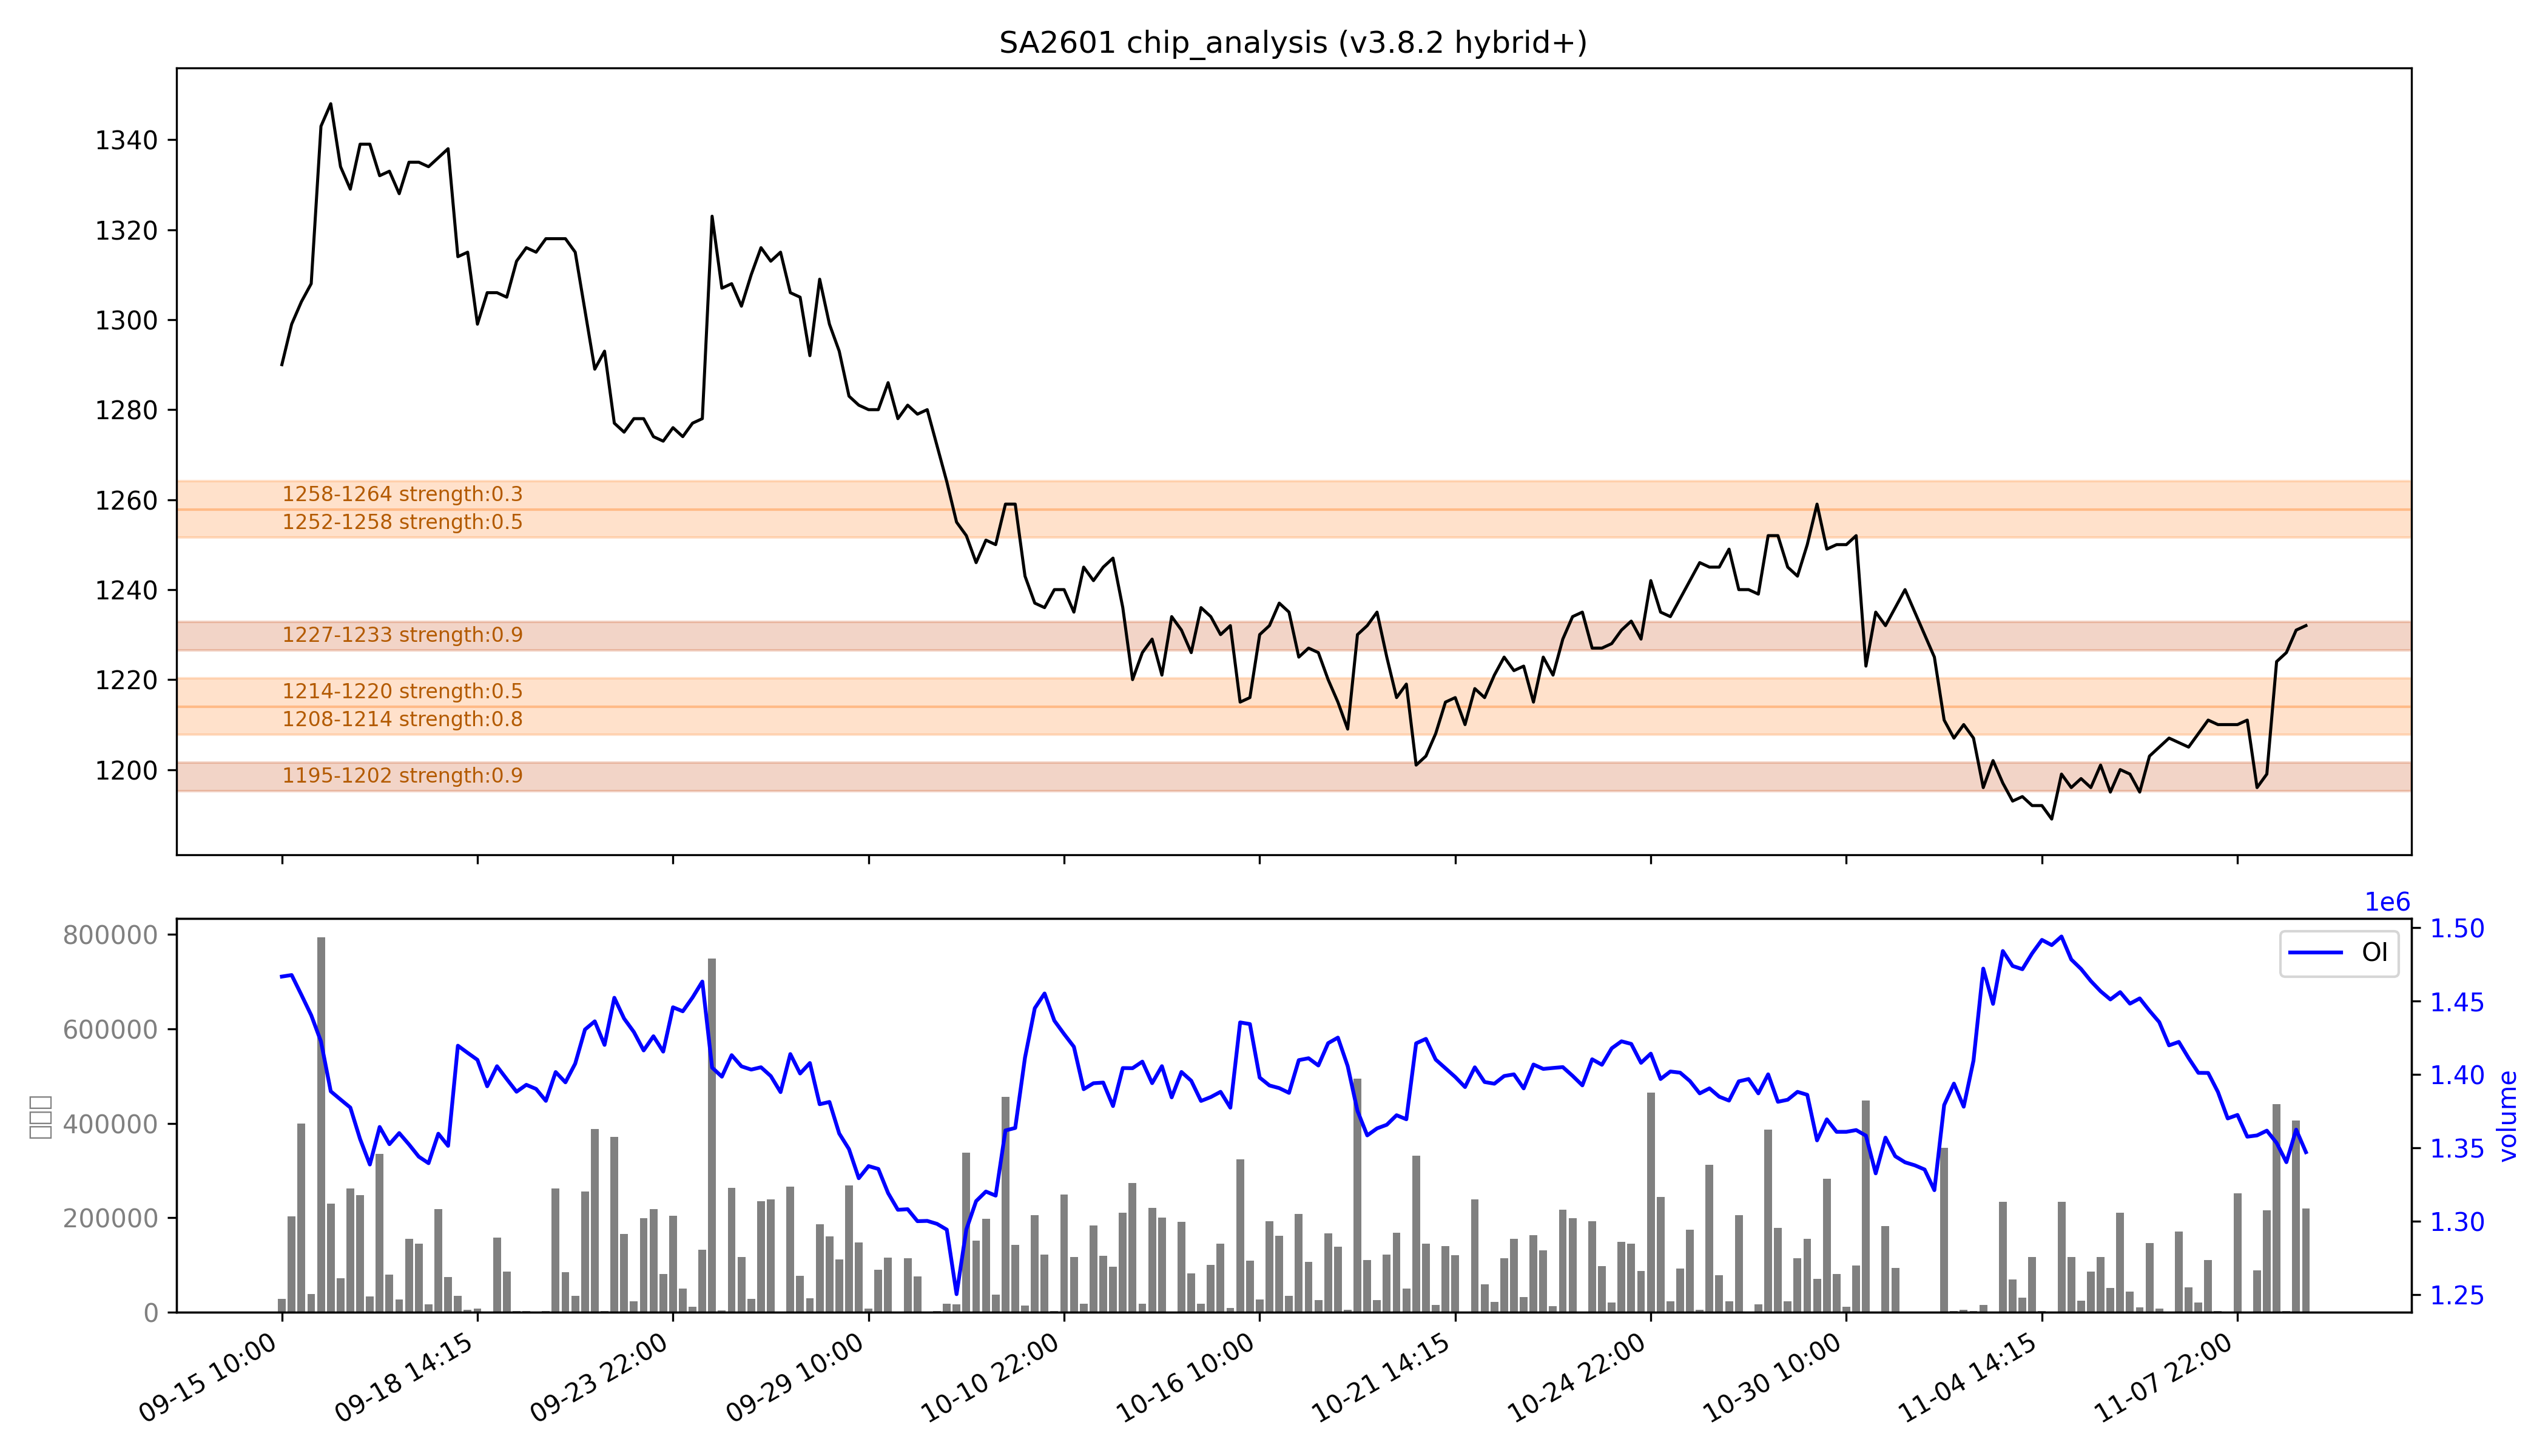

Data behind this chart, as committed beside it:
low, high, recent_strength, all_strength, avg_strength, persistent, zone_type
1195, 1202, 0.8, 强：1.0, 强：0.9, True, 持久区
1208, 1214, 强：1.0, 0.6, 0.8, False, 短期区
1214, 1220, 0.0, 强：1.0, 0.5, False, 短期区
1227, 1233, 强：0.8, 0.9, 强：0.9, True, 持久区
1252, 1258, 0.4, 0.7, 0.5, False, 短期区
1258, 1264, 0.0, 0.6, 0.3, False, 短期区
